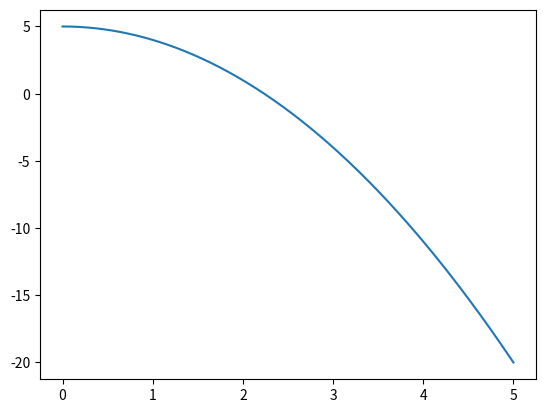

This chart was generated by the following Python code:
import numpy as np
import matplotlib.pyplot as plt
import math

def find_root(x, y, dx):
        # This is an index, not an x coordinate
        guess = len(y) // 2
        for iter in range(30):
                if guess < 1 or guess >= len(y) - 1:
                        return guess

                f = y[guess]
                f_diff_x = (y[guess + 1] - y[guess - 1]) / (2*dx)

                guess = math.floor(guess - f / f_diff_x)
                print(f'Guess {iter}: {guess}')

        return guess

len_x = 5
dx = 0.01
X = np.arange(0, len_x+dx, dx)
Y = -X**2 + 5

root_idx = find_root(X, Y, dx)
print(root_idx*dx)
print(Y[root_idx-2:root_idx+3])

plt.plot(X, Y)
plt.show()
